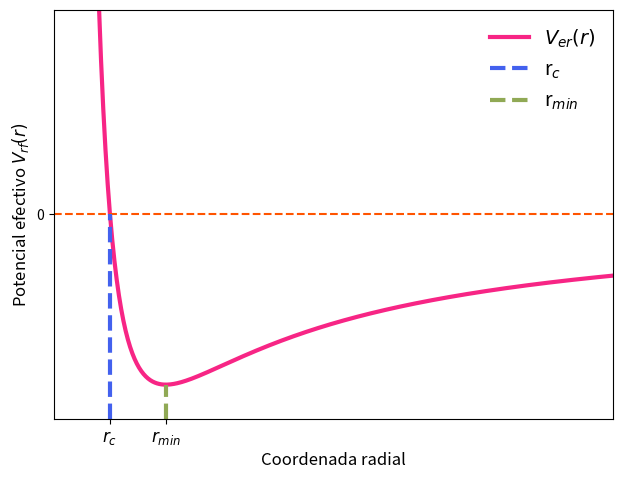

Write Python code to recreate this figure. (Note: this script raises an exception after producing the figure.)
import numpy as np
import matplotlib.pyplot as plt
def pot(L,mu,M,G,r):
    v=L**2/(2*mu*r**2)-(G*M*mu/r)
    return v
def zero(L,G,M,mu):
    rc=L**2/(2*G*M*mu**2)
    return rc
def minimo(rc):
    return 2*rc
L=1;mu=1;M=1;G=1
x=np.arange(0.4,5+0.01,0.01)
y=pot(L,mu,M,G,r=x)
rc=zero(L,G,M,mu);pot_rc=pot(L,mu,M,G,rc)
mi=minimo(rc);pot_min=pot(L,mu,M,G,mi)
plt.plot(x,y,label="$V_{er}(r)$",lw=3,color="#f72585")
plt.plot([0,np.max(x)],[0,0],ls="--",color="#ff5400")
plt.plot([rc,rc],[-0.6,pot_rc],ls="--",label="r$_{c}$",lw=3,color="#4361ee")
plt.plot([mi,mi],[-0.6,pot_min],ls="--",label="r$_{min}$",lw=3,color="#90a955")
plt.xticks([rc,mi],["$r_{c}$","$r_{min}$"],fontsize=12);plt.yticks([0])
plt.ylim(-0.6,0.6);plt.xlim(0,5)
plt.xlabel("Coordenada radial",fontsize=12)
plt.ylabel("Potencial efectivo $V_{rf}(r)$",fontsize=12)
plt.legend(frameon=False,fontsize=14)
plt.subplots_adjust(left=0.088,bottom=0.11,right=0.962,top=0.962)
plt.savefig("../images/Pot_efe.png",dpi=200)